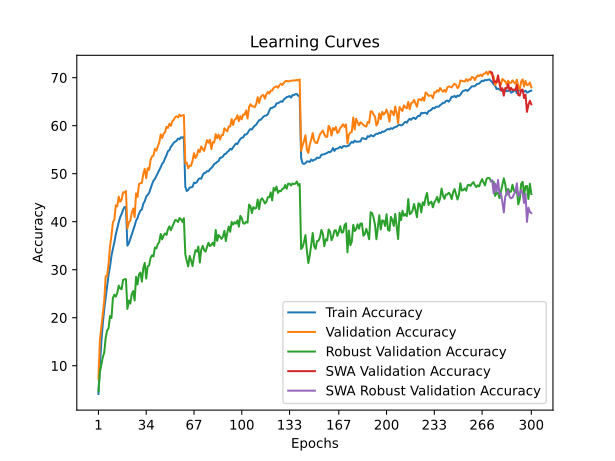

Source data for this figure (header and first rows):
time; train_accuracy; train_loss; valid_accuracy; valid_loss; valid_accuracy_robust; valid_accuracy_swa; valid_accuracy_robust_swa
65,3545; 4,1137; 4,9524; 7,2900; 4,6665; 4,6897; 7,2900; 4,6897
130,7735; 9,9650; 4,5032; 15,3550; 4,1601; 8,6207; 15,3550; 8,6207
197,2052; 14,9262; 4,2322; 17,9850; 4,1025; 10,2414; 17,9850; 10,2414
264,9003; 18,7213; 4,0319; 20,4650; 3,9533; 11,7586; 20,4650; 11,7586
331,5320; 21,7100; 3,8831; 23,4600; 3,8271; 12,7586; 23,4600; 12,7586
397,9140; 24,1575; 3,7711; 28,6300; 3,5561; 15,8276; 28,6300; 15,8276
464,7294; 26,8150; 3,6526; 28,7300; 3,5431; 17,3448; 28,7300; 17,3448
533,0893; 28,9600; 3,5552; 31,2050; 3,4904; 17,8276; 31,2050; 17,8276
600,4319; 30,6938; 3,4696; 34,8100; 3,3097; 20,3448; 34,8100; 20,3448
667,5119; 32,9350; 3,3835; 37,1500; 3,2618; 19,9310; 37,1500; 19,9310
735,3779; 34,3438; 3,3240; 39,8850; 3,1156; 24,1724; 39,8850; 24,1724
806,0079; 35,7512; 3,2651; 40,4050; 3,0920; 24,7931; 40,4050; 24,7931
872,1282; 37,3312; 3,2023; 43,4150; 2,9939; 24,3793; 43,4150; 24,3793
938,8898; 38,6562; 3,1427; 43,2150; 3,0116; 25,1724; 43,2150; 25,1724
1005,5590; 39,8900; 3,0968; 45,2150; 2,9395; 26,6897; 45,2150; 26,6897
1072,5481; 40,9525; 3,0475; 44,1550; 2,9772; 26,1034; 44,1550; 26,1034
1139,6701; 41,6000; 3,0208; 44,6050; 2,9568; 25,9310; 44,6050; 25,9310
1206,3041; 42,4625; 2,9905; 46,1050; 2,8904; 27,8621; 46,1050; 27,8621
1272,6087; 43,0475; 2,9699; 46,0800; 2,9015; 28,0000; 46,0800; 28,0000
1339,3687; 43,0438; 2,9613; 46,3850; 2,8881; 28,0345; 46,3850; 28,0345
1405,0527; 35,0050; 3,3060; 38,5900; 3,2223; 21,8276; 38,5900; 21,8276
1471,0409; 35,4850; 3,2766; 39,8550; 3,1456; 23,5862; 39,8550; 23,5862
1537,5712; 36,3800; 3,2489; 40,2200; 3,1442; 22,9310; 40,2200; 22,9310
1603,7826; 37,2313; 3,2095; 41,8050; 3,0584; 24,9310; 41,8050; 24,9310
1670,5715; 38,2275; 3,1623; 42,7500; 3,0003; 25,5517; 42,7500; 25,5517
1737,1383; 39,1525; 3,1197; 40,9350; 3,1022; 23,5862; 40,9350; 23,5862
1803,5538; 40,2350; 3,0797; 45,9050; 2,8947; 28,5172; 45,9050; 28,5172
1870,1667; 40,7475; 3,0559; 45,1700; 2,9223; 26,9310; 45,1700; 26,9310
1936,2279; 41,6600; 3,0225; 47,8450; 2,8155; 29,0345; 47,8450; 29,0345
2001,9393; 42,3100; 2,9940; 48,0150; 2,8292; 29,4138; 48,0150; 29,4138
2068,5198; 42,5600; 2,9830; 48,0850; 2,8336; 27,5172; 48,0850; 27,5172
2134,7945; 43,7550; 2,9433; 50,0000; 2,7336; 30,3793; 50,0000; 30,3793
2201,6439; 44,2662; 2,9193; 51,0050; 2,6941; 31,4138; 51,0050; 31,4138
2267,9339; 45,2112; 2,8731; 49,0650; 2,7664; 28,1379; 49,0650; 28,1379
2333,9393; 45,6037; 2,8649; 51,1500; 2,7299; 30,6897; 51,1500; 30,6897
2400,6246; 45,9813; 2,8418; 50,8050; 2,7375; 30,8966; 50,8050; 30,8966
2467,8333; 46,9263; 2,8034; 52,8750; 2,6611; 32,4483; 52,8750; 32,4483
2534,1393; 47,7825; 2,7712; 53,6050; 2,6110; 33,0000; 53,6050; 33,0000
2600,3765; 48,5450; 2,7500; 53,7750; 2,6066; 32,7586; 53,7750; 32,7586
2667,9651; 48,9200; 2,7315; 55,1600; 2,5655; 34,6207; 55,1600; 34,6207
2734,6869; 49,5112; 2,7142; 54,8050; 2,5964; 34,4483; 54,8050; 34,4483
2800,7890; 50,1063; 2,6828; 55,6950; 2,5411; 35,3103; 55,6950; 35,3103
2867,3949; 50,6975; 2,6673; 56,4700; 2,5358; 35,7931; 56,4700; 35,7931
2933,6309; 51,3425; 2,6400; 58,1800; 2,5000; 37,4483; 58,1800; 37,4483
3000,4602; 52,0625; 2,6125; 57,4300; 2,4952; 36,3103; 57,4300; 36,3103
3066,8598; 52,4113; 2,5926; 58,3350; 2,4732; 37,1034; 58,3350; 37,1034
3133,3593; 53,2088; 2,5697; 58,6050; 2,4673; 37,5517; 58,6050; 37,5517
3199,4594; 53,8287; 2,5451; 59,7700; 2,4151; 37,2414; 59,7700; 37,2414
3266,3087; 54,6838; 2,5125; 59,5250; 2,4274; 38,4138; 59,5250; 38,4138
3332,6211; 54,8900; 2,4999; 60,4100; 2,3838; 39,0345; 60,4100; 39,0345
3399,1191; 55,6025; 2,4792; 59,9600; 2,4036; 38,2069; 59,9600; 38,2069
3465,5547; 55,9637; 2,4545; 60,9200; 2,3842; 38,9310; 60,9200; 38,9310
3531,9422; 56,4450; 2,4447; 61,2150; 2,3732; 39,5862; 61,2150; 39,5862
3598,2327; 56,6450; 2,4346; 61,7650; 2,3558; 40,3448; 61,7650; 40,3448
3665,0943; 56,8588; 2,4334; 61,9450; 2,3349; 40,2759; 61,9450; 40,2759
3731,5640; 57,3287; 2,4160; 61,7300; 2,3521; 39,9310; 61,7300; 39,9310
3797,4308; 57,1675; 2,4223; 62,2800; 2,3355; 40,7586; 62,2800; 40,7586
3863,6365; 57,5875; 2,4046; 61,9750; 2,3436; 40,5172; 61,9750; 40,5172
3930,5196; 57,4862; 2,4107; 62,1350; 2,3414; 39,9655; 62,1350; 39,9655
3997,0590; 57,7275; 2,3961; 62,2150; 2,3364; 40,7241; 62,2150; 40,7241
... 240 more rows
